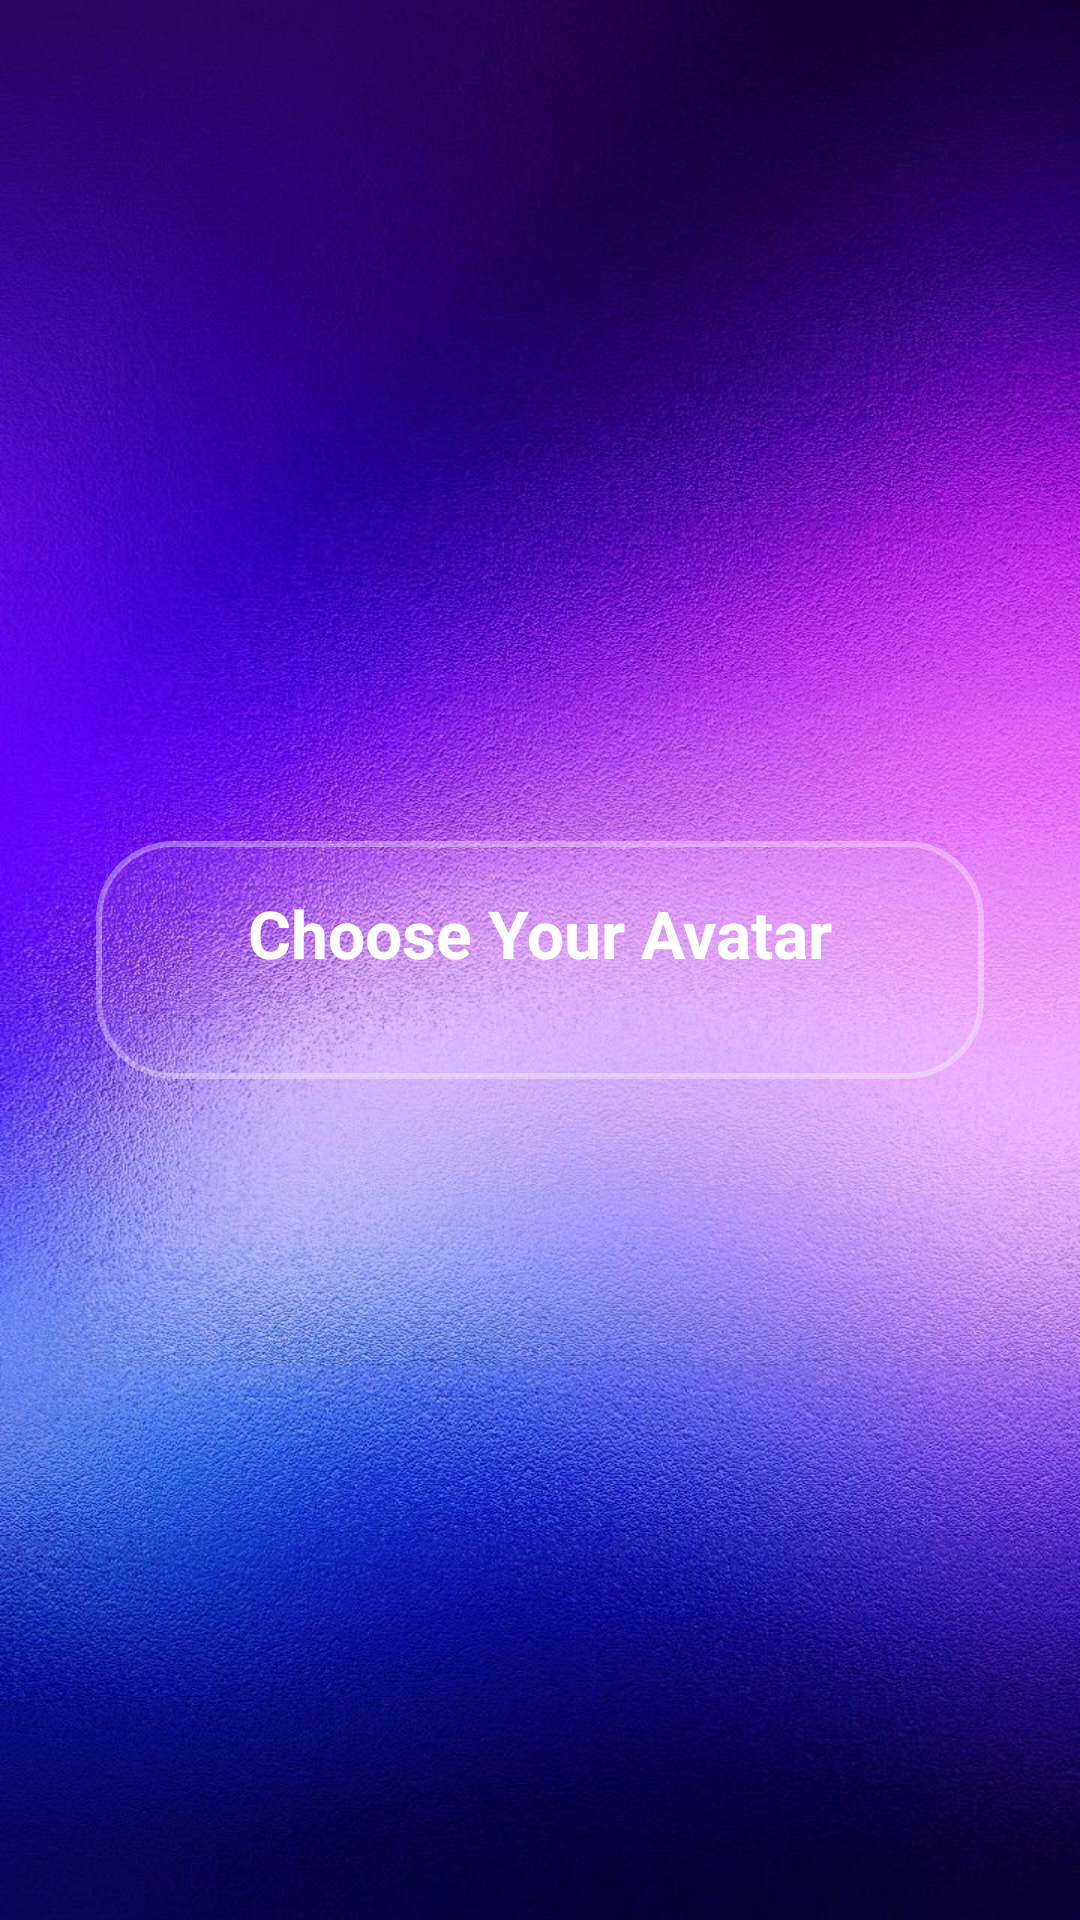

Reconstruct the res/layout file that produces this screen, plus the resources it refers to.
<!-- AndroidManifest.xml: application theme Theme.AppCompat.DayNight.NoActionBar -->
<!-- res/layout/dialog_avatar_selection.xml -->
<?xml version="1.0" encoding="utf-8"?>
<androidx.constraintlayout.widget.ConstraintLayout
    xmlns:android="http://schemas.android.com/apk/res/android"
    xmlns:app="http://schemas.android.com/apk/res-auto"
    android:layout_width="match_parent"
    android:layout_height="match_parent"
    android:background="@drawable/default_wallpaper">

    
    <LinearLayout
        android:id="@+id/cardContainer"
        android:layout_width="0dp"
        android:layout_height="wrap_content"
        android:orientation="vertical"
        android:gravity="center"
        android:background="@drawable/bg_glass_light"
        android:padding="16dp"
        android:elevation="10dp"
        android:layout_marginHorizontal="32dp"
        android:layout_marginVertical="24dp"
        app:layout_constraintTop_toTopOf="parent"
        app:layout_constraintBottom_toBottomOf="parent"
        app:layout_constraintStart_toStartOf="parent"
        app:layout_constraintEnd_toEndOf="parent">

        
        <TextView
            android:id="@+id/titleText"
            android:layout_width="wrap_content"
            android:layout_height="wrap_content"
            android:text="Choose Your Avatar"
            android:textColor="@android:color/white"
            android:textSize="22sp"
            android:textStyle="bold"
            android:layout_gravity="center_horizontal"
            android:layout_marginBottom="18dp" />

        
        <ScrollView
            android:layout_width="match_parent"
            android:layout_height="wrap_content"
            android:fillViewport="true">

            <GridLayout
                android:id="@+id/avatarGrid"
                android:layout_width="match_parent"
                android:layout_height="wrap_content"
                android:columnCount="4"
                android:alignmentMode="alignMargins"
                android:useDefaultMargins="true"
                android:gravity="center" />
        </ScrollView>
    </LinearLayout>

</androidx.constraintlayout.widget.ConstraintLayout>
<!-- resources referenced by this layout -->
<resources>
  <!-- drawable bg_glass_light (drawable) -->
  <?xml version="1.0" encoding="utf-8"?>
  <shape xmlns:android="http://schemas.android.com/apk/res/android"
      android:shape="rectangle">
  
      
      <solid android:color="#11FFFFFF"/>  
  
      <corners android:radius="25dp" />
      <stroke android:width="2dp" android:color="#55FFFFFF" />
  </shape>
  <!-- drawable default_wallpaper: jpg bitmap (drawable, 220011 bytes) -->
</resources>
